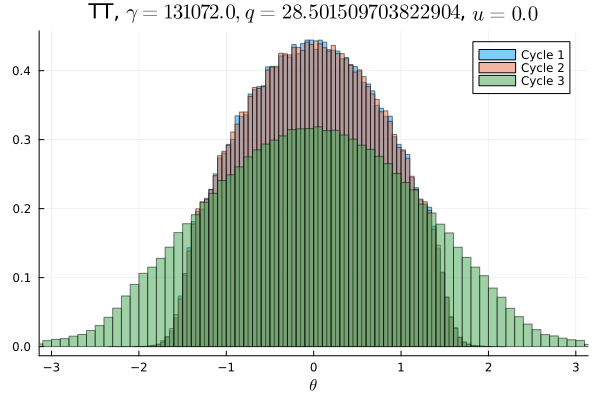

Values plotted in this chart, from the file beside it:
Cycle 1, Cycle 2, Cycle 3
0.0, 0.0, 0.00055
0.0, 0.0, 0.0005656
0.0, 0.0, 0.0006188
0.0, 0.0, 0.0006906
0.0, 0.0, 0.000725
0.0, 0.0, 0.0007813
0.0, 0.0, 0.001022
0.0, 0.0, 0.001087
0.0, 0.0, 0.001169
0.0, 0.0, 0.001528
0.0, 0.0, 0.0017
0.0, 0.0, 0.002141
3.125e-6, 0.0, 0.00265
0.0, 0.0, 0.003112
0.0, 0.0, 0.003681
0.0, 0.0, 0.0045
0.0, 0.0, 0.004956
0.0, 1.25e-5, 0.005791
6.25e-6, 1.5625e-5, 0.006384
2.8125e-5, 2.5e-5, 0.006853
6.25e-5, 9.6875e-5, 0.007262
0.0001875, 0.0001688, 0.007763
0.0004969, 0.0003719, 0.008134
0.001028, 0.001038, 0.009031
0.001844, 0.002128, 0.009628
0.004006, 0.003941, 0.01055
0.006606, 0.006369, 0.01096
0.009678, 0.009291, 0.01148
0.01173, 0.01203, 0.01188
0.01271, 0.01307, 0.01274
0.01335, 0.01339, 0.01357
0.01473, 0.01457, 0.01366
0.01647, 0.01645, 0.01457
0.0176, 0.01765, 0.01523
0.0184, 0.01848, 0.01541
0.01938, 0.01977, 0.01601
0.02112, 0.02113, 0.01638
0.02107, 0.0212, 0.01699
0.02284, 0.02281, 0.0176
0.02367, 0.02348, 0.01791
0.02366, 0.02367, 0.01815
0.02508, 0.02477, 0.01838
0.02548, 0.02561, 0.01893
0.0259, 0.02573, 0.01858
0.02637, 0.02668, 0.01928
0.02652, 0.02678, 0.02019
0.02735, 0.02726, 0.01929
0.02709, 0.02689, 0.01977
0.02779, 0.02775, 0.02029
0.02786, 0.02746, 0.01968
0.02731, 0.02761, 0.01979
0.02766, 0.02779, 0.02019
0.02735, 0.02685, 0.0193
0.02711, 0.02722, 0.01991
0.02668, 0.02681, 0.01991
0.02652, 0.02643, 0.01914
0.02584, 0.02604, 0.01901
0.02535, 0.02503, 0.01882
0.02494, 0.02509, 0.01865
0.02388, 0.02416, 0.01802
... 40 more rows
